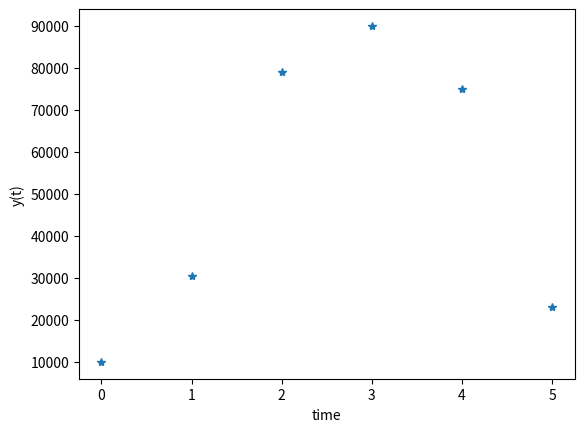

Python code for this plot:
# -*- coding: utf-8 -*-
"""
Spyder Editor

This is the script file for the modified model 3 (Logistic)
"""
import numpy as np
from math import log
from scipy.integrate import odeint
import matplotlib.pyplot as plt

# function that returns dy/dt
def model(ym,t):
#    a = 0.9
    b = 100000
    
    if t <=3:
        a = 1.50
    else:
        a =-0.4
        
        dydt = log(2)/a *ym*(1-ym/b)
        return dydt
    
# initial condition
y0 = 10000
    
    
# time poits
t = np.linspace(0,6)

# solve ODE
ym = odeint(model,y0,t)

# plot data
td = [0,1,2,3,4,5]
yd = [10000,30500,79000,90000,75090,23000]
plt.plot(td,yd,'*',label='Data')

# plot results 
plt.plot(t,ym,label='Model')
plt.xlabel('time')
plt.ylabel('y(t)')
plt.show()
  